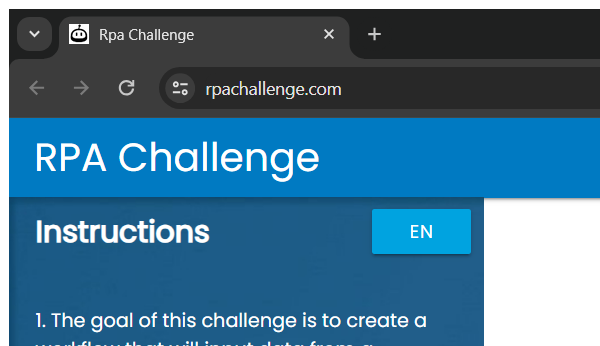
Task: Robotic Enterprise Framework
Workflow: Process

Step 1: Attach Browser 'chrome.exe Rpa' in window 'Rpa Challenge' (chrome.exe)

Step 2: type "[in_TransactionItem("First Name").ToString]" into the text box (no picture)

Step 3: Find Element 'First name' on the label 'First Name' (no picture)

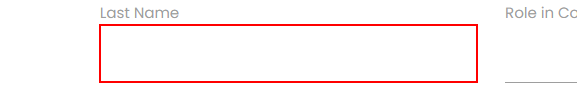
Step 4: type "[in_TransactionItem("Last Name ").ToString]" into the text box

Step 5: Find Element 'last name' on the label 'Last Name' (no picture)

Step 6: type "[in_TransactionItem("Address").ToString]" into the text box (no picture)

Step 7: Find Element 'Address' on the label 'Address' (no picture)

Step 8: type "[in_TransactionItem("Phone Number").ToString]" into the text box (no picture)

Step 9: Find Element 'Phone number' on the label 'Phone Number' (no picture)

Step 10: type "[in_TransactionItem("Role in Company").ToString]" into the text box (no picture)

Step 11: Find Element 'Role in company' on the label 'Role in Company' (no picture)

Step 12: type "[in_TransactionItem("Company Name").ToString]" into the text box (no picture)

Step 13: Find Element 'Company name' on the label 'Company Name' (no picture)

Step 14: type "[in_TransactionItem("Email").ToString]" into the text box (no picture)

Step 15: Find Element 'Email' on the label 'Email' (no picture)

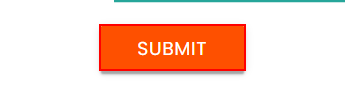
Step 16: click on the text box
